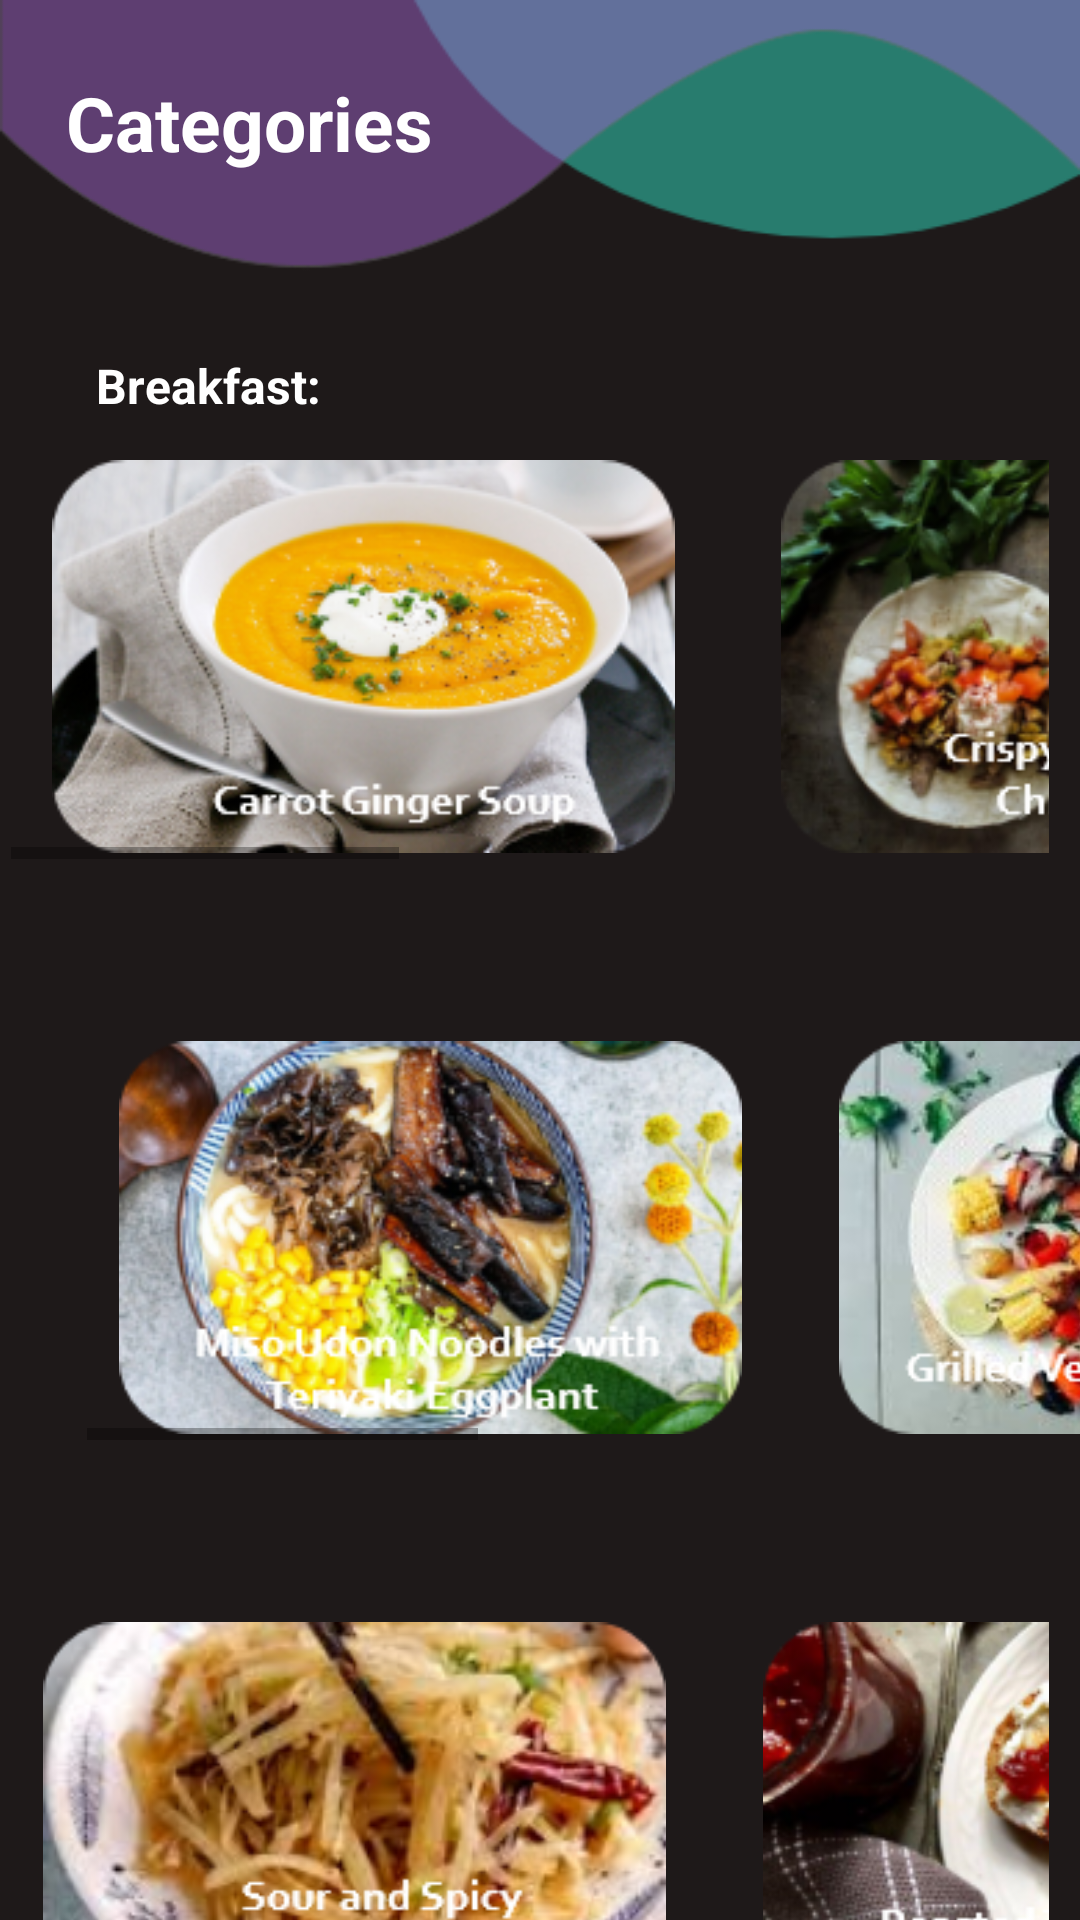

Here is an Android app screen rendered from its layout file. Give the layout XML and the strings, colors and styles it references.
<!-- AndroidManifest.xml: application theme Theme.HellChef -->
<!-- res/layout/activity_categories.xml -->
<?xml version="1.0" encoding="utf-8"?>
<androidx.constraintlayout.widget.ConstraintLayout xmlns:android="http://schemas.android.com/apk/res/android"
    xmlns:app="http://schemas.android.com/apk/res-auto"
    xmlns:tools="http://schemas.android.com/tools"
    android:layout_width="match_parent"
    android:layout_height="match_parent"
    tools:context=".Categories"
    android:background="@drawable/other_bg">

    <TextView
        android:id="@+id/textView17"
        android:layout_width="wrap_content"
        android:layout_height="wrap_content"
        android:layout_marginTop="24dp"
        android:text="Categories"
        android:textColor="@color/white"
        android:textSize="25sp"
        android:textStyle="bold"
        android:fontFamily="Calibri"
        app:layout_constraintEnd_toEndOf="parent"
        app:layout_constraintHorizontal_bias="0.093"
        app:layout_constraintStart_toStartOf="parent"
        app:layout_constraintTop_toTopOf="parent" />

    <TextView
        android:id="@+id/textView26"
        android:layout_width="wrap_content"
        android:layout_height="wrap_content"
        android:layout_marginStart="32dp"
        android:layout_marginTop="60dp"
        android:layout_marginEnd="322dp"
        android:fontFamily="Corbel"
        android:text="Breakfast:"
        android:textColor="@color/white"
        android:textSize="16sp"
        android:textStyle="bold"
        app:layout_constraintEnd_toEndOf="parent"
        app:layout_constraintHorizontal_bias="0.0"
        app:layout_constraintStart_toStartOf="parent"
        app:layout_constraintTop_toBottomOf="@+id/textView17" />

    <HorizontalScrollView
        android:id="@+id/scrollView2"
        android:layout_width="346dp"
        android:layout_height="135dp"
        android:layout_marginStart="29dp"
        android:layout_marginTop="12dp"
        android:layout_marginEnd="36dp"
        app:layout_constraintEnd_toEndOf="parent"
        app:layout_constraintStart_toStartOf="parent"
        app:layout_constraintTop_toBottomOf="@+id/textView26">

        <LinearLayout
            android:layout_width="match_parent"
            android:layout_height="wrap_content"
            android:padding="2dp">

            <ImageView
                android:id="@+id/imageView15"
                android:layout_width="231dp"
                android:layout_height="wrap_content"
                android:layout_weight="1"
                app:srcCompat="@drawable/c1" />

            <ImageView
                android:id="@+id/imageView26"
                android:layout_width="wrap_content"
                android:layout_height="wrap_content"
                android:layout_weight="1"
                android:paddingLeft="15dp"
                app:srcCompat="@drawable/c2" />

            <ImageView
                android:id="@+id/imageView31"
                android:layout_width="wrap_content"
                android:layout_height="wrap_content"
                android:layout_weight="1"
                app:srcCompat="@drawable/c11" />

            <ImageView
                android:id="@+id/imageView32"
                android:layout_width="wrap_content"
                android:layout_height="wrap_content"
                android:layout_weight="1"
                app:srcCompat="@drawable/c22" />
        </LinearLayout>
    </HorizontalScrollView>

    <TextView
        android:id="@+id/textView27"
        android:layout_width="wrap_content"
        android:layout_height="wrap_content"
        android:layout_marginStart="32dp"
        android:layout_marginTop="25dp"
        android:layout_marginEnd="338dp"
        android:fontFamily="Corbel"
        android:text="Lunch::"
        android:textColor="@color/white"
        android:textSize="16sp"
        android:textStyle="bold"
        app:layout_constraintEnd_toEndOf="parent"
        app:layout_constraintStart_toStartOf="parent"
        app:layout_constraintTop_toBottomOf="@+id/scrollView2" />

    <HorizontalScrollView
        android:id="@+id/scrollView3"
        android:layout_width="346dp"
        android:layout_height="135dp"
        android:layout_marginStart="29dp"
        android:layout_marginTop="12dp"
        android:layout_marginEnd="36dp"
        app:layout_constraintEnd_toEndOf="parent"
        app:layout_constraintHorizontal_bias="0.0"
        app:layout_constraintStart_toStartOf="parent"
        app:layout_constraintTop_toBottomOf="@+id/textView27">

        <LinearLayout
            android:layout_width="match_parent"
            android:layout_height="wrap_content"
            android:padding="2dp">

            <ImageView
                android:id="@+id/imageView27"
                android:layout_width="wrap_content"
                android:layout_height="wrap_content"
                android:layout_weight="1"
                app:srcCompat="@drawable/c3" />

            <ImageView
                android:id="@+id/imageView28"
                android:layout_width="wrap_content"
                android:layout_height="wrap_content"
                android:layout_weight="1"
                android:paddingLeft="15dp"
                app:srcCompat="@drawable/c4" />

            <ImageView
                android:id="@+id/imageView33"
                android:layout_width="wrap_content"
                android:layout_height="wrap_content"
                android:layout_weight="1"
                app:srcCompat="@drawable/c33" />

            <ImageView
                android:id="@+id/imageView35"
                android:layout_width="wrap_content"
                android:layout_height="wrap_content"
                android:layout_weight="1"
                app:srcCompat="@drawable/c44" />

        </LinearLayout>
    </HorizontalScrollView>

    <TextView
        android:id="@+id/textView28"
        android:layout_width="wrap_content"
        android:layout_height="wrap_content"
        android:layout_marginStart="35dp"
        android:layout_marginTop="25dp"
        android:layout_marginEnd="332dp"
        android:fontFamily="Corbel"
        android:text="Dinner:"
        android:textColor="@color/white"
        android:textSize="16sp"
        android:textStyle="bold"
        app:layout_constraintEnd_toEndOf="parent"
        app:layout_constraintStart_toStartOf="parent"
        app:layout_constraintTop_toBottomOf="@+id/scrollView3" />

    <HorizontalScrollView
        android:layout_width="346dp"
        android:layout_height="135dp"
        android:layout_marginStart="29dp"
        android:layout_marginTop="12dp"
        android:layout_marginEnd="36dp"
        app:layout_constraintEnd_toEndOf="parent"
        app:layout_constraintStart_toStartOf="parent"
        app:layout_constraintTop_toBottomOf="@+id/textView28">

        <LinearLayout
            android:layout_width="match_parent"
            android:layout_height="wrap_content"
            android:padding="2dp">

            <ImageView
                android:id="@+id/imageView29"
                android:layout_width="wrap_content"
                android:layout_height="wrap_content"
                android:layout_weight="1"
                app:srcCompat="@drawable/c5" />

            <ImageView
                android:id="@+id/imageView30"
                android:layout_width="wrap_content"
                android:layout_height="wrap_content"
                android:layout_weight="1"
                android:paddingLeft="15dp"
                app:srcCompat="@drawable/c6" />

            <ImageView
                android:id="@+id/imageView36"
                android:layout_width="wrap_content"
                android:layout_height="wrap_content"
                android:layout_weight="1"
                app:srcCompat="@drawable/c55" />

            <ImageView
                android:id="@+id/imageView37"
                android:layout_width="wrap_content"
                android:layout_height="wrap_content"
                android:layout_weight="1"
                app:srcCompat="@drawable/c66" />
        </LinearLayout>
    </HorizontalScrollView>

</androidx.constraintlayout.widget.ConstraintLayout>
<!-- resources referenced by this layout -->
<resources>
  <color name="white">#FFFFFF</color>
  <!-- drawable c1: png bitmap (drawable, 71410 bytes) -->
  <!-- drawable c11: png bitmap (drawable, 75694 bytes) -->
  <!-- drawable c2: png bitmap (drawable, 78979 bytes) -->
  <!-- drawable c22: png bitmap (drawable, 79042 bytes) -->
  <!-- drawable c3: png bitmap (drawable, 88795 bytes) -->
  <!-- drawable c33: png bitmap (drawable, 85072 bytes) -->
  <!-- drawable c4: png bitmap (drawable, 81961 bytes) -->
  <!-- drawable c44: png bitmap (drawable, 86762 bytes) -->
  <!-- drawable c5: png bitmap (drawable, 79545 bytes) -->
  <!-- drawable c55: png bitmap (drawable, 85322 bytes) -->
  <!-- drawable c6: png bitmap (drawable, 81045 bytes) -->
  <!-- drawable c66: png bitmap (drawable, 70393 bytes) -->
  <!-- drawable other_bg: png bitmap (drawable, 15244 bytes) -->
  <style name="Theme.HellChef" parent="Theme.MaterialComponents.DayNight.NoActionBar">
          
          <item name="colorPrimary">@color/white</item>
          <item name="colorPrimaryVariant">@color/background_gray</item>
          <item name="colorOnPrimary">@color/white</item>
          
          <item name="colorSecondary">@color/white</item>
          <item name="colorSecondaryVariant">@color/teal_700</item>
          <item name="colorOnSecondary">@color/white</item>
          
          <item name="android:statusBarColor" tools:targetApi="l">?attr/colorPrimaryVariant</item>
          
      </style>
  <color name="background_gray">#1E1919</color>
  <color name="teal_700">#FF018786</color>
</resources>
